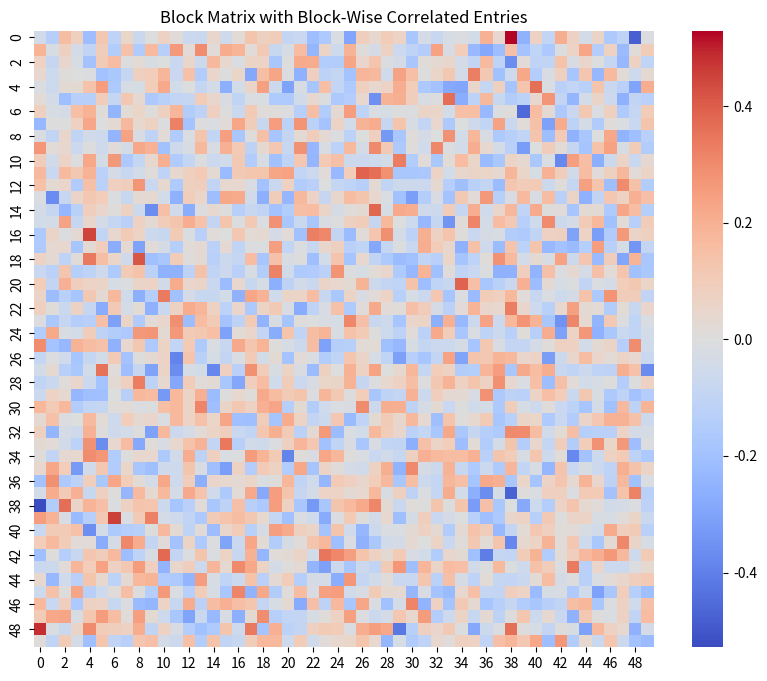

Write Python code to recreate this figure.
import numpy as np
import matplotlib.pyplot as plt
import seaborn as sns

def elliptic_normal_matrix_opti(n=100, rho=0):
    """
    Generate an elliptic Gaussian random matrix of size (n, n) with correlation term rho.
    
    Parameters
    ----------
    n : int
        Dimension of the square matrix.
    rho : float
        Correlation between upper and lower triangle off-diagonal elements.

    Returns
    -------
    np.ndarray
        Symmetric matrix with entries sampled from an elliptic normal distribution.
    """
    # Define bivariate normal distribution parameters
    mean = [0, 0]
    cov = [[1, rho], [rho, 1]]
    
    # Diagonal entries are standard normal
    A = np.diag(np.random.randn(n))
    
    # Generate upper-triangular off-diagonal entries
    num_off_diag = n * (n - 1) // 2
    upper_samples = np.random.multivariate_normal(mean, cov, num_off_diag)
    
    # Assign values to upper and lower triangle
    upper_indices = np.triu_indices(n, k=1)
    A[upper_indices] = upper_samples[:, 0]
    A.T[upper_indices] = upper_samples[:, 1]
    
    return A

def block_matrix(n_size, beta, s, rho):
    """
    Generate a structured block matrix with elliptic and correlated entries.
    
    Parameters
    ----------
    n_size : int
        Size of the square matrix.
    beta : list of floats
        Relative proportions of each block (must sum to 1).
    s : np.ndarray, shape (B, B)
        Standard deviations for each block.
    rho : np.ndarray, shape (B, B)
        Correlation coefficients for entries in each block.

    Returns
    -------
    np.ndarray
        Block-structured matrix of size (n_size, n_size).
    """
    s = s / np.sqrt(n_size)
    beta = np.array(beta)
    
    # Sanity checks
    if not np.isclose(np.sum(beta), 1):
        raise ValueError("`beta` must sum to 1.")
    
    B = len(beta)
    if s.shape != (B, B) or rho.shape != (B, B):
        raise ValueError("`s` and `rho` must be square matrices of shape (B, B).")
    
    if not np.allclose(rho, rho.T):
        raise ValueError("`rho` must be symmetric.")
    
    if not np.all((-1 <= rho) & (rho <= 1)):
        raise ValueError("All entries in `rho` must be in [-1, 1].")
    
    # Determine block sizes from proportions
    block_sizes = (beta * n_size).astype(int)
    block_sizes[-1] += n_size - np.sum(block_sizes)  # Adjust for rounding error
    
    A = np.zeros((n_size, n_size))  # Initialize final matrix

    row_start = 0
    for i in range(B):
        row_end = row_start + block_sizes[i]
        col_start = 0
        for j in range(B):
            col_end = col_start + block_sizes[j]
            
            if i == j:
                # Diagonal block: elliptic normal distribution
                block = elliptic_normal_matrix_opti(n=block_sizes[i], rho=rho[i, i])
                block *= s[i, i]
                A[row_start:row_end, col_start:col_end] = block
            else:
                # Off-diagonal block: correlated off-diagonal entries
                mean = [0, 0]
                cov = [[1, rho[i, j]], [rho[i, j], 1]]
                
                # Generate matrix of shape (rows_i, cols_j, 2)
                off_diag = np.random.multivariate_normal(mean, cov, 
                                                         size=(block_sizes[i], block_sizes[j]))
                
                block_ij = off_diag[:, :, 0] * s[i, j]
                block_ji = off_diag[:, :, 1] * s[j, i]
                
                # Fill upper and lower blocks
                A[row_start:row_end, col_start:col_end] = block_ij
                A[col_start:col_end, row_start:row_end] = block_ji.T
            
            col_start = col_end
        row_start = row_end

    return A

# Benchmark example
n_size = 50
beta = [0.5, 0.5]  # Block proportions (must sum to 1)
s = np.array([[1, 1], [1, 1]])  # Standard deviations matrix
rho = np.array([[0, -1], [-1, 0]])  # Correlation matrix

# Generate and visualize the block matrix
A = block_matrix(n_size, beta, s, rho)

plt.figure(figsize=(10, 8))
sns.heatmap(A, cmap="coolwarm", cbar=True)
plt.title("Block Matrix with Block-Wise Correlated Entries")
plt.show()